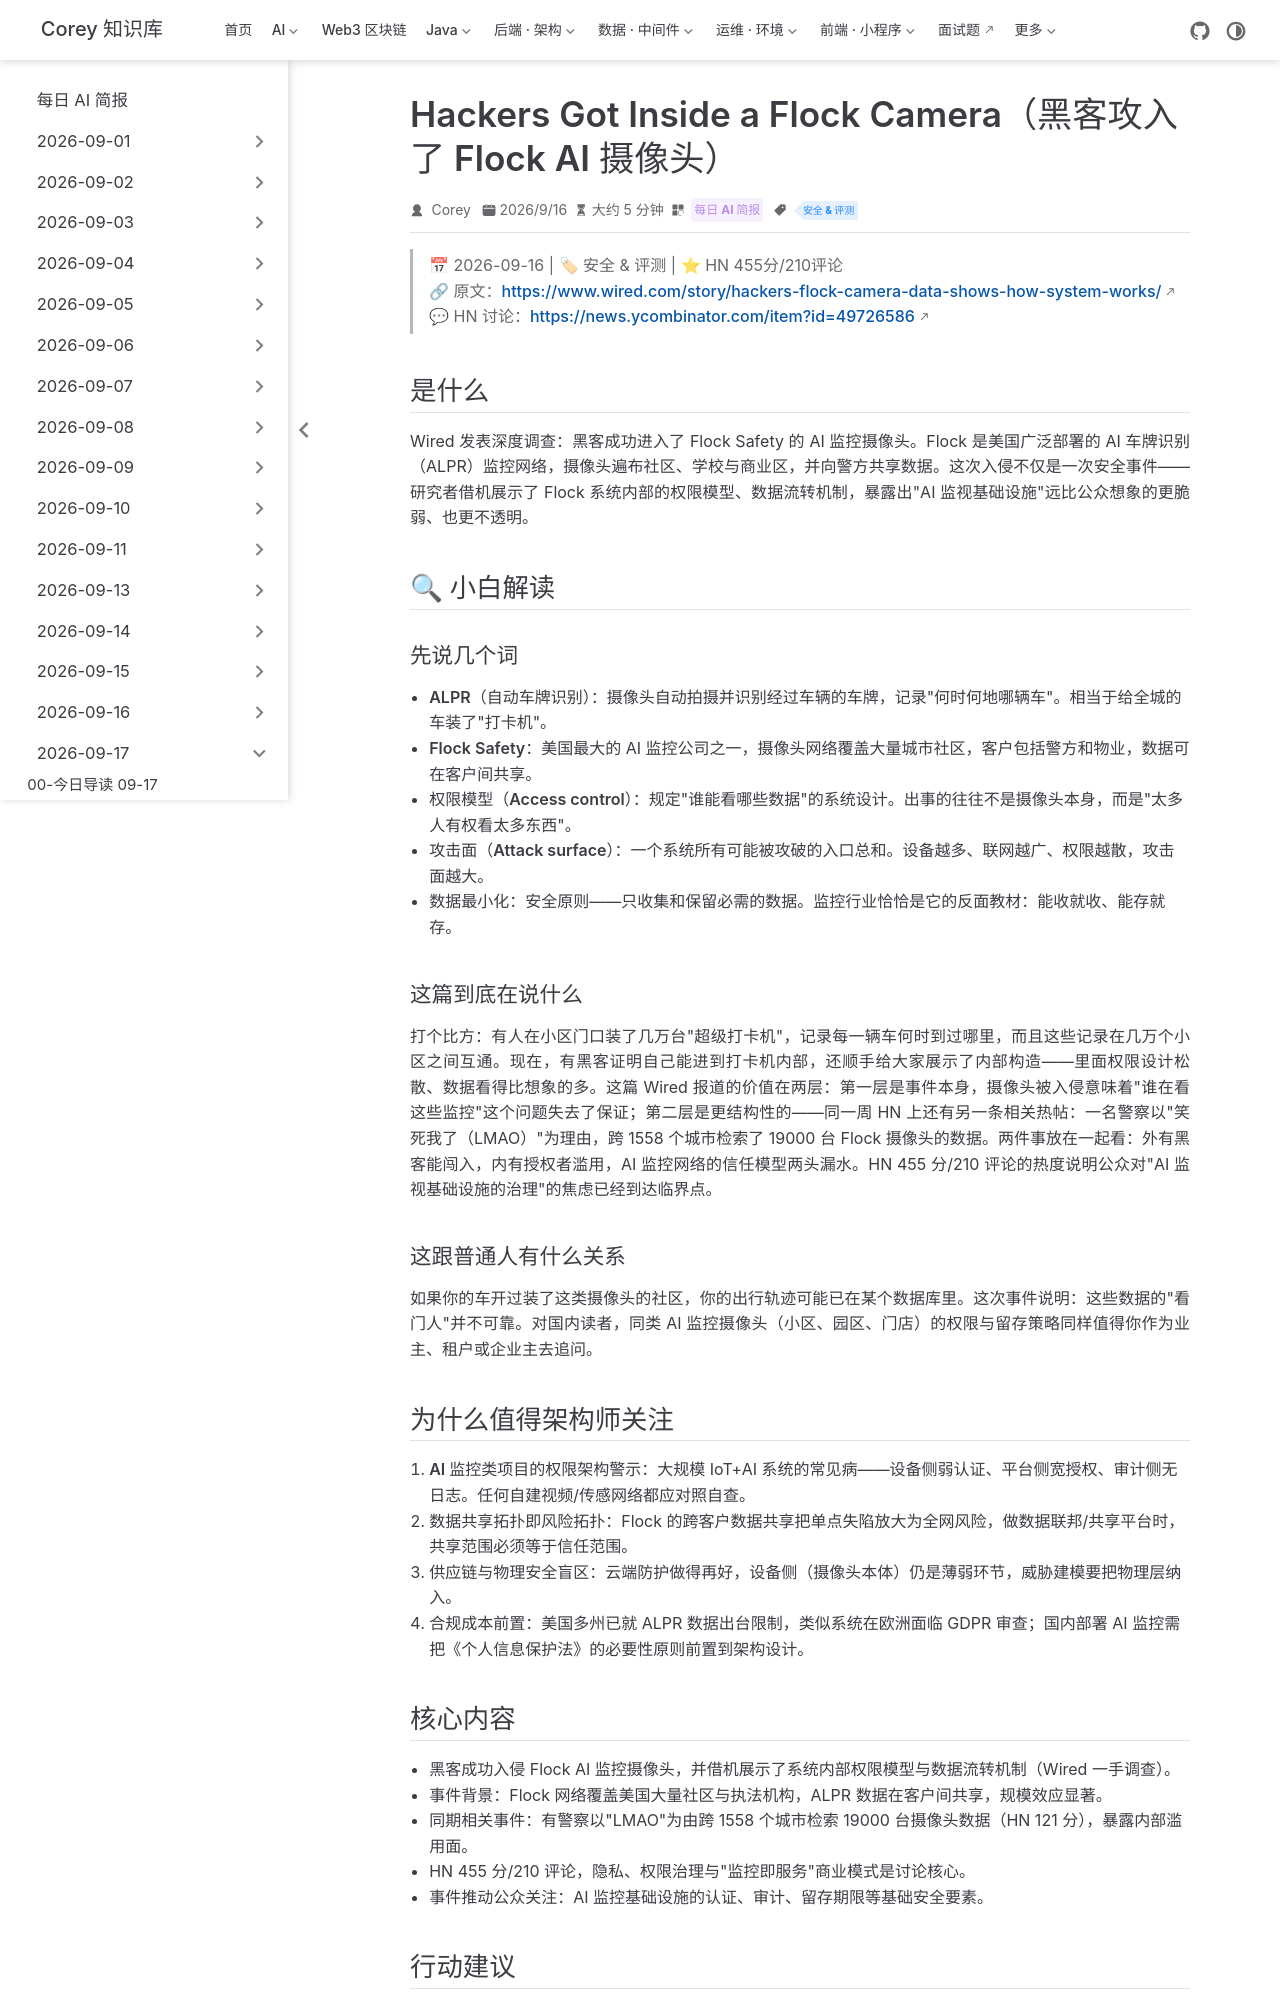

repository: code-corey/code-corey.github.io · page: News/2026-09-17/09-flock-camera-hack.html · generator: jekyll

---
title: "Hackers Got Inside a Flock Camera（黑客攻入了 Flock AI 摄像头）"
shortTitle: "Flock AI 摄像头被黑"
sidebarGroup: "2026-09-17"
order: 9
date: 2026-09-16
category:
  - "每日 AI 简报"
tag:
  - "安全 & 评测"
description: "Wired 深度调查：黑客成功入侵 Flock AI 监控摄像头并获取数据，事件揭开这家 AI 监控公司的系统运作与权限模型。"
---

# Hackers Got Inside a Flock Camera（黑客攻入了 Flock AI 摄像头）

> 📅 2026-09-16 | 🏷 安全 & 评测 | ⭐ HN 455分/210评论
> 🔗 原文：https://www.wired.com/story/hackers-flock-camera-data-shows-how-system-works/
> 💬 HN 讨论：https://news.ycombinator.com/item?id=49726586

## 是什么

Wired 发表深度调查：黑客成功进入了 Flock Safety 的 AI 监控摄像头。Flock 是美国广泛部署的 AI 车牌识别（ALPR）监控网络，摄像头遍布社区、学校与商业区，并向警方共享数据。这次入侵不仅是一次安全事件——研究者借机展示了 Flock 系统内部的权限模型、数据流转机制，暴露出"AI 监视基础设施"远比公众想象的更脆弱、也更不透明。

## 🔍 小白解读

### 先说几个词

- **ALPR（自动车牌识别）**：摄像头自动拍摄并识别经过车辆的车牌，记录"何时何地哪辆车"。相当于给全城的车装了"打卡机"。
- **Flock Safety**：美国最大的 AI 监控公司之一，摄像头网络覆盖大量城市社区，客户包括警方和物业，数据可在客户间共享。
- **权限模型（Access control）**：规定"谁能看哪些数据"的系统设计。出事的往往不是摄像头本身，而是"太多人有权看太多东西"。
- **攻击面（Attack surface）**：一个系统所有可能被攻破的入口总和。设备越多、联网越广、权限越散，攻击面越大。
- **数据最小化**：安全原则——只收集和保留必需的数据。监控行业恰恰是它的反面教材：能收就收、能存就存。

### 这篇到底在说什么

打个比方：有人在小区门口装了几万台"超级打卡机"，记录每一辆车何时到过哪里，而且这些记录在几万个小区之间互通。现在，有黑客证明自己能进到打卡机内部，还顺手给大家展示了内部构造——里面权限设计松散、数据看得比想象的多。这篇 Wired 报道的价值在两层：第一层是事件本身，摄像头被入侵意味着"谁在看这些监控"这个问题失去了保证；第二层是更结构性的——同一周 HN 上还有另一条相关热帖：一名警察以"笑死我了（LMAO）"为理由，跨 1558 个城市检索了 19000 台 Flock 摄像头的数据。两件事放在一起看：外有黑客能闯入，内有授权者滥用，AI 监控网络的信任模型两头漏水。HN 455 分/210 评论的热度说明公众对"AI 监视基础设施的治理"的焦虑已经到达临界点。

### 这跟普通人有什么关系

如果你的车开过装了这类摄像头的社区，你的出行轨迹可能已在某个数据库里。这次事件说明：这些数据的"看门人"并不可靠。对国内读者，同类 AI 监控摄像头（小区、园区、门店）的权限与留存策略同样值得你作为业主、租户或企业主去追问。

## 为什么值得架构师关注

1. **AI 监控类项目的权限架构警示**：大规模 IoT+AI 系统的常见病——设备侧弱认证、平台侧宽授权、审计侧无日志。任何自建视频/传感网络都应对照自查。
2. **数据共享拓扑即风险拓扑**：Flock 的跨客户数据共享把单点失陷放大为全网风险，做数据联邦/共享平台时，共享范围必须等于信任范围。
3. **供应链与物理安全盲区**：云端防护做得再好，设备侧（摄像头本体）仍是薄弱环节，威胁建模要把物理层纳入。
4. **合规成本前置**：美国多州已就 ALPR 数据出台限制，类似系统在欧洲面临 GDPR 审查；国内部署 AI 监控需把《个人信息保护法》的必要性原则前置到架构设计。
